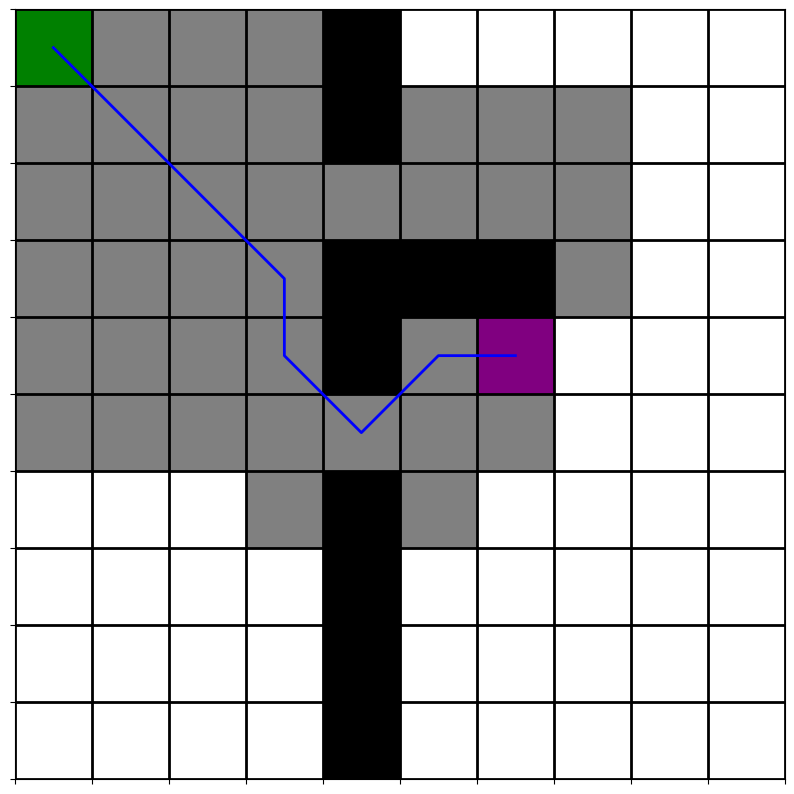

Here is the Python script that generated this plot:
import random
import matplotlib.pyplot as plt
import logging
import heapq
import numpy as np

logging.basicConfig(filename='output.log', level=logging.INFO, format='%(message)s')


def octile_distance(start, goal):
    dx = abs(start[0] - goal[0])
    dy = abs(start[1] - goal[1])
    return max(dx, dy) + (1 - 1 / 2) * min(dx, dy)

def euclidean_distance(start, goal):
    dx = abs(start[0] - goal[0])
    dy = abs(start[1] - goal[1])
    return (dx**2 + dy**2)**0.5

def reconstruct_path(came_from, current, start):
    path = []
    while current in came_from:
        path.append(current)
        current = came_from[current]
    path.append(start)
    path.reverse()
    return path

def process_neighbor(matrix, current, neighbor, goal, open_set, came_from, g_score, f_score, rows, cols):
    if 0 <= neighbor[0] < rows and 0 <= neighbor[1] < cols and matrix[neighbor[0]][neighbor[1]] == 0:
        tentative_g_score = g_score[current] + octile_distance(current, neighbor)
        if neighbor not in g_score or tentative_g_score < g_score[neighbor]:
            came_from[neighbor] = current
            g_score[neighbor] = tentative_g_score
            f_score[neighbor] = tentative_g_score + octile_distance(neighbor, goal)
            heapq.heappush(open_set, (f_score[neighbor], neighbor))

def astar(matrix, start, goal):
    rows = len(matrix)
    cols = len(matrix[0])
    directions = [(1, 0), (-1, 0), (0, 1), (0, -1), (1, 1), (-1, -1), (1, -1), (-1, 1)]
    open_set = [(0, start)]
    came_from = {}
    g_score = {start: 0}
    f_score = {start: octile_distance(start, goal)}

    while open_set:
        current = heapq.heappop(open_set)[1]
        yield current, open_set, came_from

        if current == goal:
            return reconstruct_path(came_from, current, start)

        for dx, dy in directions:
            neighbor = current[0] + dx, current[1] + dy
            process_neighbor(matrix, current, neighbor, goal, open_set, came_from, g_score, f_score, rows, cols)

    yield None, None, None


        
def create_matrix_vis(matrix):
    return [[0 for _ in range(len(matrix[0]))] for _ in range(len(matrix))]

def mark_expanded_nodes(matrix_vis, came_from):
    for node in came_from.keys():
        matrix_vis[node[0]][node[1]] = 4

def mark_obstacles(matrix, matrix_vis):
    for i in range(len(matrix)):
        for j in range(len(matrix[0])):
            if matrix[i][j] == 1:
                matrix_vis[i][j] = 1

def mark_start_end_nodes(matrix_vis, start, goal):
    matrix_vis[start[0]][start[1]] = 3  # Start node is now green
    matrix_vis[goal[0]][goal[1]] = 2  # End node is now purple

def draw_current_state(ax, matrix_vis, cmap, path):
    ax.clear()
    ax.imshow(matrix_vis, cmap=cmap)
    if path:
        ax.plot([x[1] for x in path], [x[0] for x in path], color='blue', linewidth=2)  # Path is blue

    # Add grid lines
    ax.grid(which='major', axis='both', linestyle='-', color='k', linewidth=2)
    ax.set_xticks(np.arange(-.5, len(matrix_vis[0]), 1))
    ax.set_yticks(np.arange(-.5, len(matrix_vis), 1))

    # Remove x and y axis numbers
    ax.set_xticklabels([])
    ax.set_yticklabels([])

    plt.pause(0.1)

def get_path(came_from, current, start):
    path = []
    while current in came_from:
        path.append(current)
        current = came_from[current]
    path.append(start)
    path.reverse()
    return path

def visualize_search(matrix, start, goal):
    cmap = plt.cm.colors.ListedColormap(['white', 'black', 'purple', 'green', 'grey'])
    fig, ax = plt.subplots(figsize=(10, 10))  # Increase the size of the plot

    path = None
    matrix_vis = create_matrix_vis(matrix)
    for current, open_set, came_from in astar(matrix, start, goal):
        if current is None:
            print("No path found")
            break

        if current == goal:
            path = get_path(came_from, current, start)

        
        mark_expanded_nodes(matrix_vis, came_from)
        mark_obstacles(matrix, matrix_vis)
        mark_start_end_nodes(matrix_vis, start, goal)
        draw_current_state(ax, matrix_vis, cmap, path)

    plt.show()



def generate_maze(size, obstacle_density):
    maze = [[0 for _ in range(size)] for _ in range(size)]
    for i in range(size):
        for j in range(size):
            if random.uniform(0, 1) < obstacle_density:
                maze[i][j] = 1
    return maze

def no_visuals_astar(matrix, start, goal):
    path = astar(matrix, start, goal)
    if path is None:
        print("No path found")
    else:
        print("Path found:", path)

if __name__ == '__main__':
        maze = [[0, 0, 0, 0, 1, 0, 0, 0, 0, 0],
                [0, 0, 0, 0, 1, 0, 0, 0, 0, 0],
                [0, 0, 0, 0, 0, 0, 0, 0, 0, 0],
                [0, 0, 0, 0, 1, 1, 1, 0, 0, 0],
                [0, 0, 0, 0, 1, 0, 0, 0, 0, 0],
                [0, 0, 0, 0, 0, 0, 0, 0, 0, 0],
                [0, 0, 0, 0, 1, 0, 0, 0, 0, 0],
                [0, 0, 0, 0, 1, 0, 0, 0, 0, 0],
                [0, 0, 0, 0, 1, 0, 0, 0, 0, 0],
                [0, 0, 0, 0, 1, 0, 0, 0, 0, 0]]
        new_maze = generate_maze(100, 0.4)
        used_maze = maze
        start= (0, 0)
        end = (4, 6)
        if used_maze[end[0]][end[1]] == 1 or used_maze[start[0]][start[1]] == 1:
             print("End node is an obstacle or start node is an obstacle.")
        else:
            visualize_search(used_maze, start, end)
